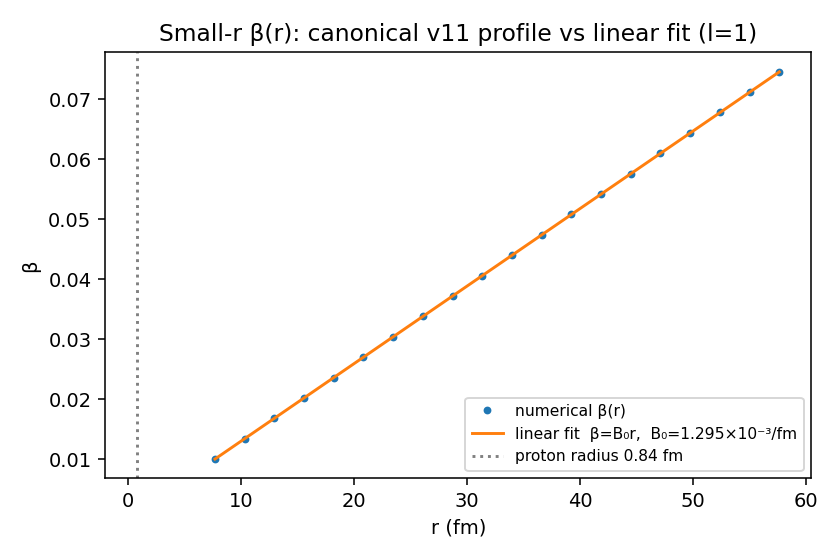

Values plotted in this chart, from the file beside it:
r_fm, beta_numerical, beta_linear_fit_B0r
7.723, 1.000099e-02, 1.000101e-02
10.35, 1.340118e-02, 1.340111e-02
12.97, 1.680149e-02, 1.680121e-02
15.6, 2.020193e-02, 2.020144e-02
18.23, 2.360251e-02, 2.360154e-02
20.85, 2.700327e-02, 2.700165e-02
23.48, 3.040423e-02, 3.040175e-02
26.1, 3.380541e-02, 3.380198e-02
28.73, 3.720683e-02, 3.720208e-02
31.35, 4.060851e-02, 4.060218e-02
33.98, 4.401049e-02, 4.400228e-02
36.61, 4.741278e-02, 4.740251e-02
39.23, 5.081540e-02, 5.080261e-02
41.86, 5.421838e-02, 5.420271e-02
44.48, 5.762173e-02, 5.760281e-02
47.11, 6.102548e-02, 6.100304e-02
49.73, 6.442965e-02, 6.440314e-02
52.36, 6.783426e-02, 6.780324e-02
54.99, 7.123933e-02, 7.120347e-02
57.61, 7.464487e-02, 7.460357e-02
